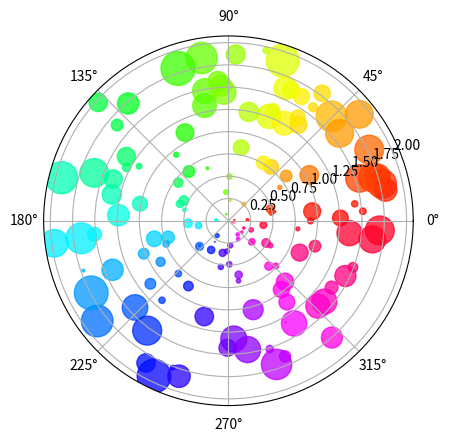

Write Python code to recreate this figure.
import numpy as np
import matplotlib.pyplot as plt

N = 150
r = 2 * np.random.rand(N)
theta = 2 * np.pi * np.random.rand(N)
area = 200 * r**2 * np.random.rand(N)
colors = theta

ax = plt.subplot(111, projection='polar')
c = plt.scatter(theta, r, c=colors, s=area, cmap=plt.cm.hsv)
c.set_alpha(0.75)
plt.show()